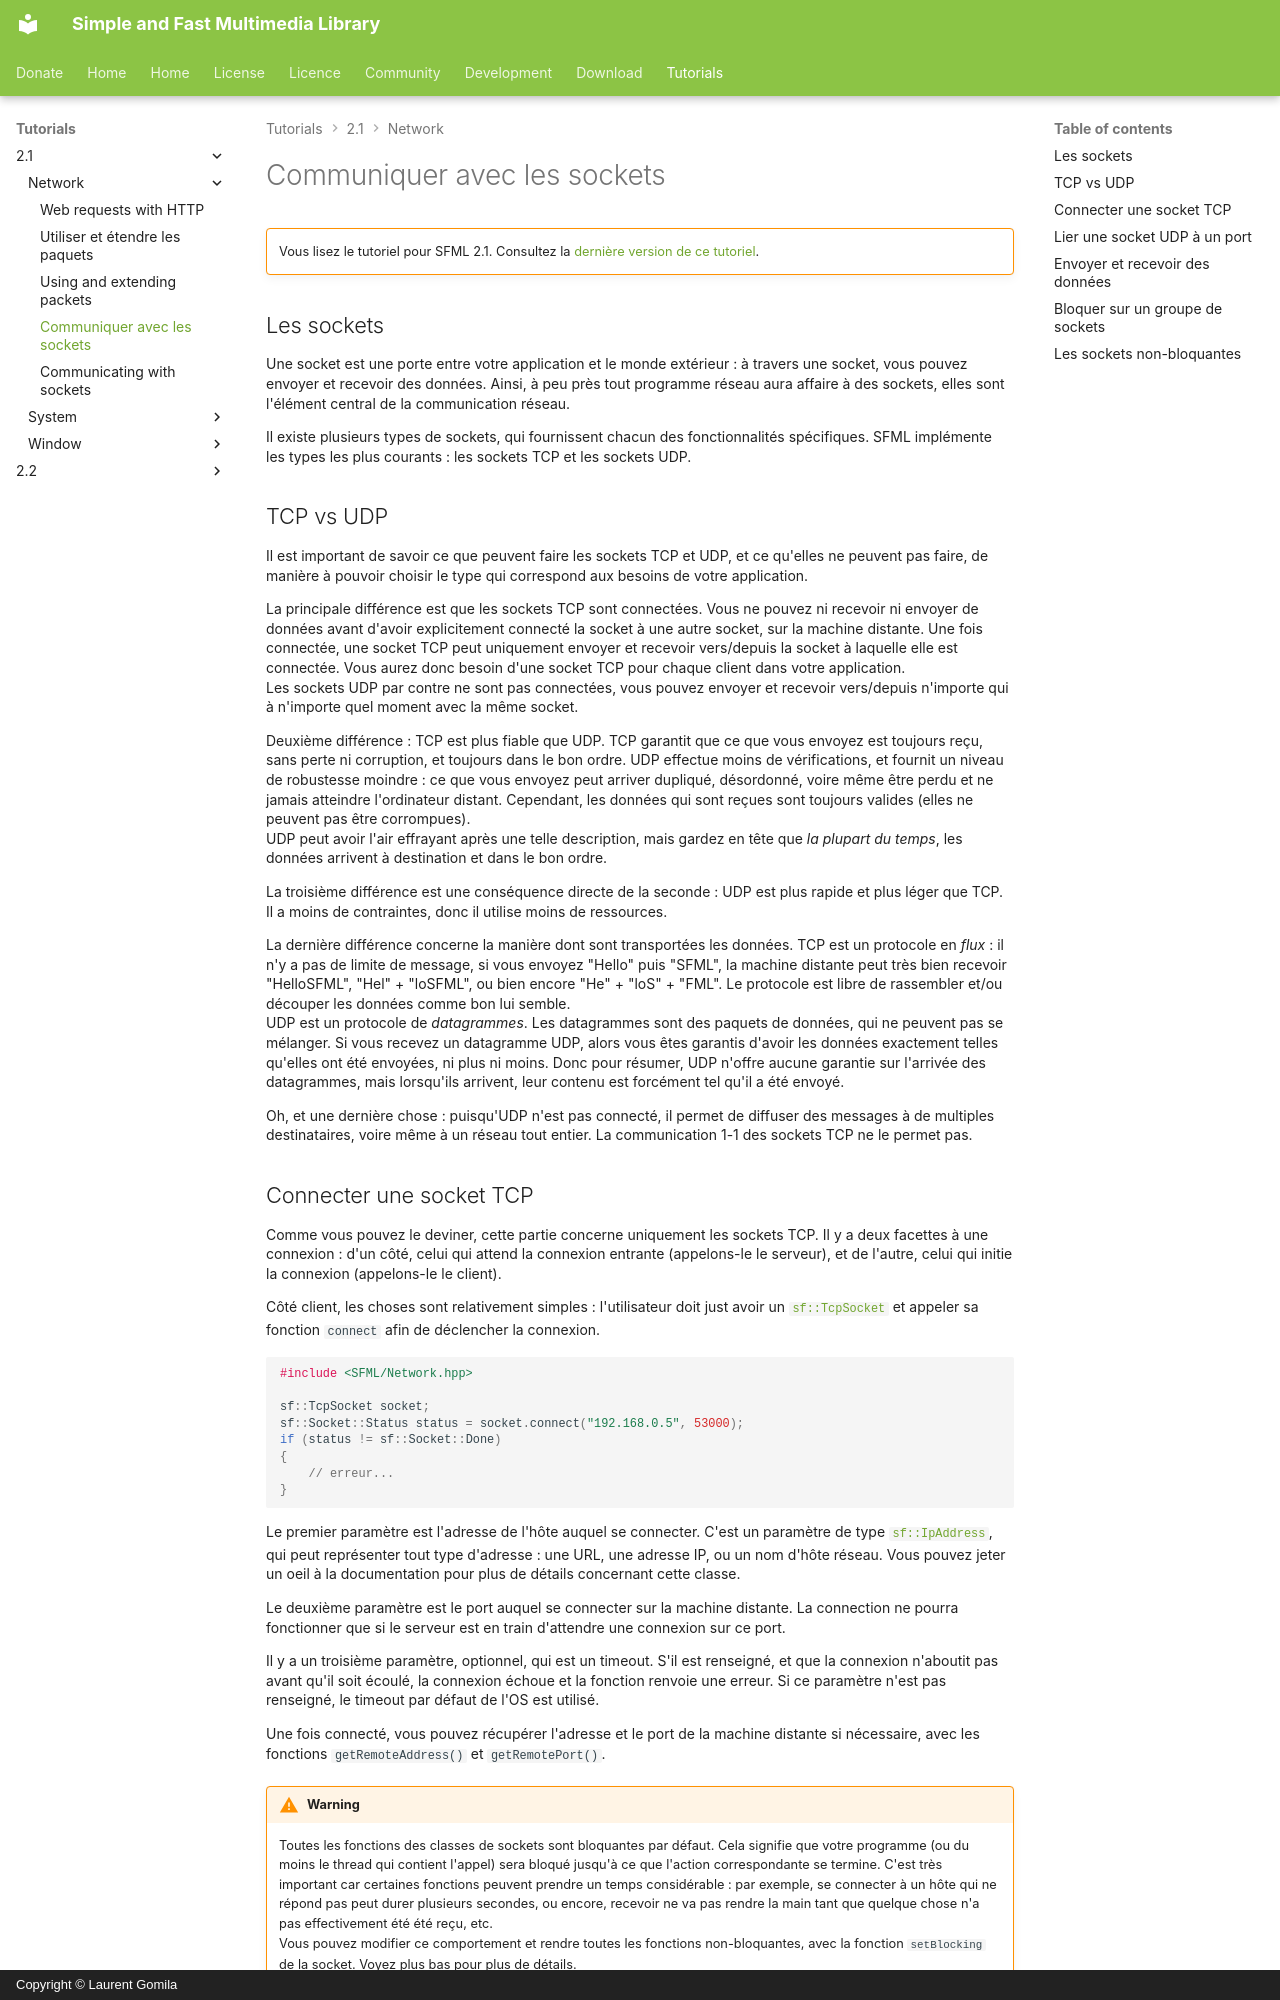

repository: SFML/SFML-Website · page: tutorials/2.1/network/socket.fr/index.html · generator: mkdocs · copyright: Copyright © Laurent Gomila

# Communiquer avec les sockets

!!! warning ""

    Vous lisez le tutoriel pour SFML 2.1. Consultez la [dernière version de ce tutoriel](/fr/tutorials/latest/network/socket/).

## Les sockets

Une socket est une porte entre votre application et le monde extérieur : à travers une socket, vous pouvez envoyer et recevoir des données. Ainsi, à peu près tout programme réseau aura affaire à des sockets, elles sont l'élément central de la communication réseau.

Il existe plusieurs types de sockets, qui fournissent chacun des fonctionnalités spécifiques. SFML implémente les types les plus courants : les sockets TCP et les sockets UDP.

## TCP vs UDP

Il est important de savoir ce que peuvent faire les sockets TCP et UDP, et ce qu'elles ne peuvent pas faire, de manière à pouvoir choisir le type qui correspond aux besoins de votre application.

La principale différence est que les sockets TCP sont connectées. Vous ne pouvez ni recevoir ni envoyer de données avant d'avoir explicitement connecté la socket à une autre socket, sur la machine distante. Une fois connectée, une socket TCP peut uniquement envoyer et recevoir vers/depuis la socket à laquelle elle est connectée. Vous aurez donc besoin d'une socket TCP pour chaque client dans votre application.  
Les sockets UDP par contre ne sont pas connectées, vous pouvez envoyer et recevoir vers/depuis n'importe qui à n'importe quel moment avec la même socket.

Deuxième différence : TCP est plus fiable que UDP. TCP garantit que ce que vous envoyez est toujours reçu, sans perte ni corruption, et toujours dans le bon ordre. UDP effectue moins de vérifications, et fournit un niveau de robustesse moindre : ce que vous envoyez peut arriver dupliqué, désordonné, voire même être perdu et ne jamais atteindre l'ordinateur distant. Cependant, les données qui sont reçues sont toujours valides (elles ne peuvent pas être corrompues).  
UDP peut avoir l'air effrayant après une telle description, mais gardez en tête que *la plupart du temps*, les données arrivent à destination et dans le bon ordre.

La troisième différence est une conséquence directe de la seconde : UDP est plus rapide et plus léger que TCP. Il a moins de contraintes, donc il utilise moins de ressources.

La dernière différence concerne la manière dont sont transportées les données. TCP est un protocole en *flux* : il n'y a pas de limite de message, si vous envoyez "Hello" puis "SFML", la machine distante peut très bien recevoir "HelloSFML", "Hel" + "loSFML", ou bien encore "He" + "loS" + "FML". Le protocole est libre de rassembler et/ou découper les données comme bon lui semble.  
UDP est un protocole de *datagrammes*. Les datagrammes sont des paquets de données, qui ne peuvent pas se mélanger. Si vous recevez un datagramme UDP, alors vous êtes garantis d'avoir les données exactement telles qu'elles ont été envoyées, ni plus ni moins. Donc pour résumer, UDP n'offre aucune garantie sur l'arrivée des datagrammes, mais lorsqu'ils arrivent, leur contenu est forcément tel qu'il a été envoyé.

Oh, et une dernière chose : puisqu'UDP n'est pas connecté, il permet de diffuser des messages à de multiples destinataires, voire même à un réseau tout entier. La communication 1-1 des sockets TCP ne le permet pas.
